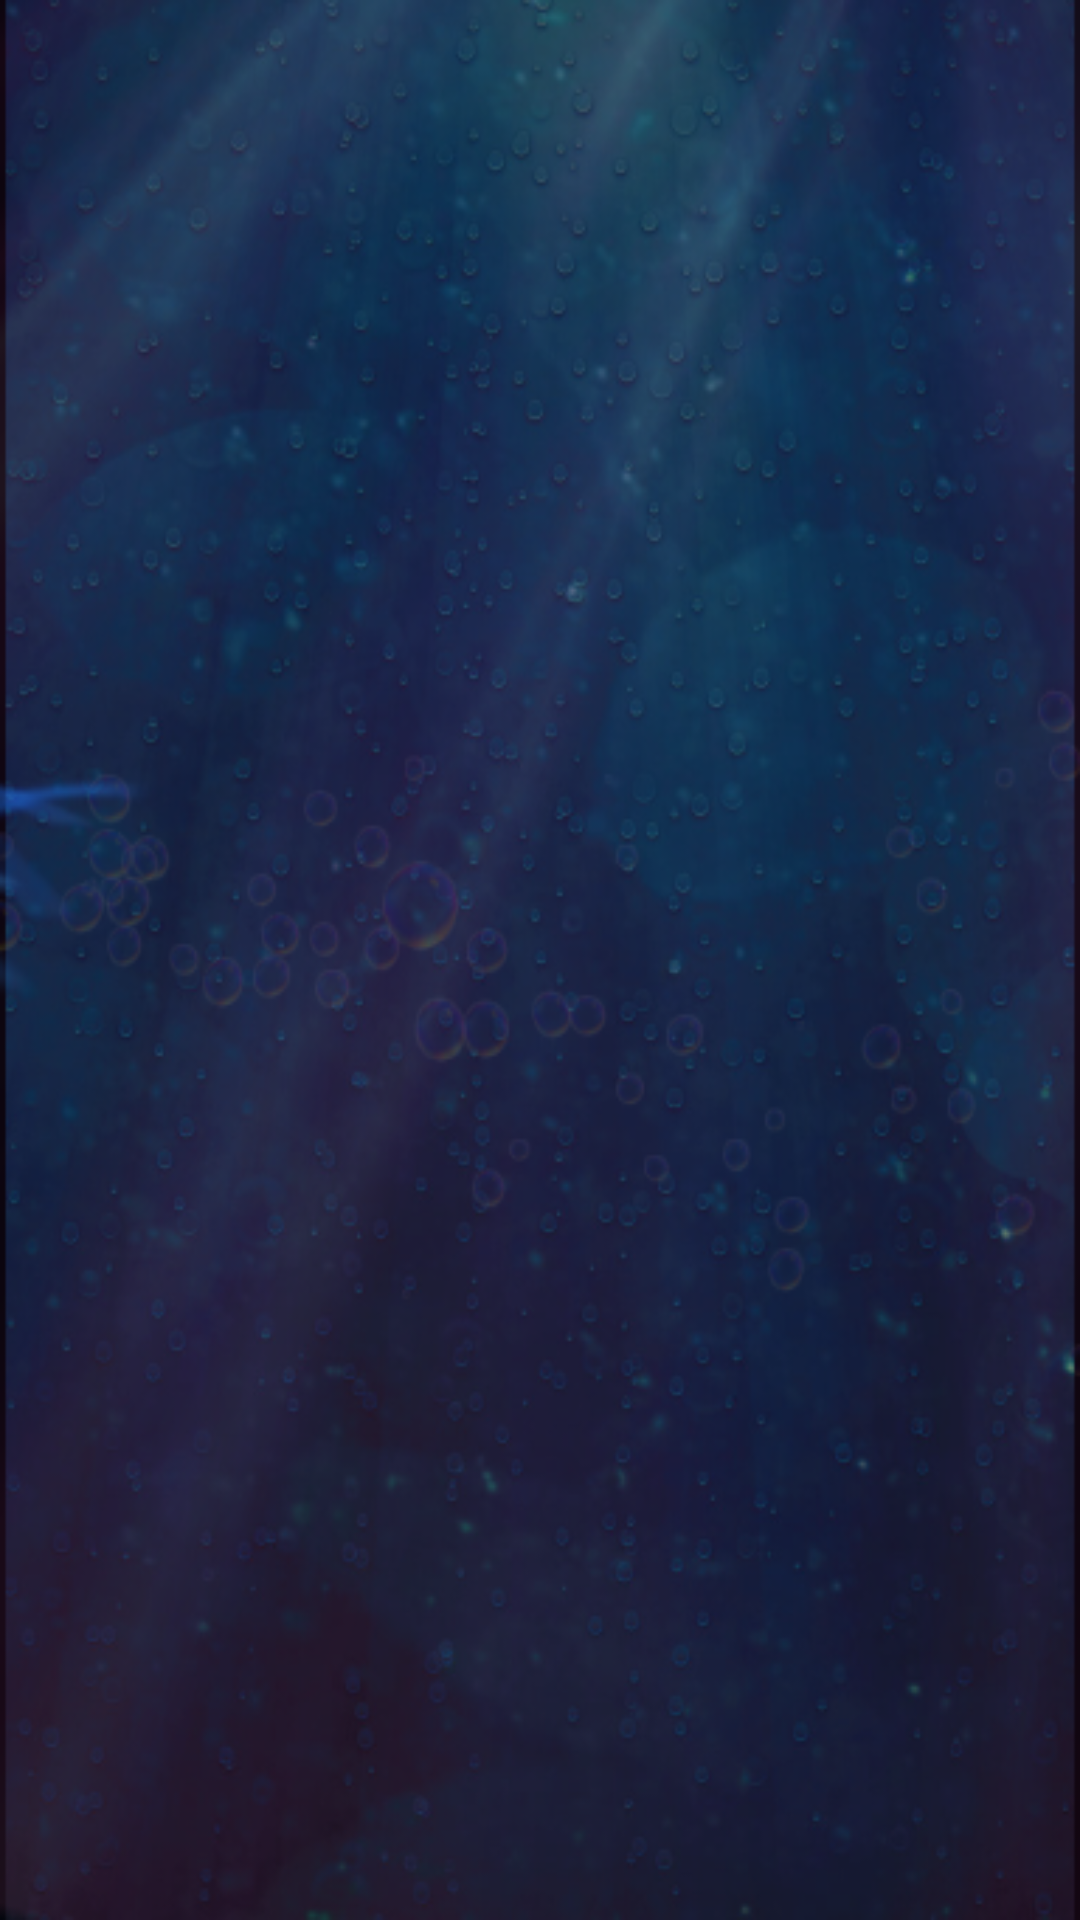

The Android layout XML behind this screen, and the referenced resources:
<!-- AndroidManifest.xml: application theme AppTheme -->
<!-- res/layout/activity_main.xml -->
<?xml version="1.0" encoding="utf-8"?>
<RelativeLayout xmlns:android="http://schemas.android.com/apk/res/android"
    android:layout_width="fill_parent"
    android:layout_height="fill_parent"
    android:orientation="vertical" >

    <ImageView
        android:id="@+id/imageView1"
        android:layout_width="match_parent"
        android:layout_height="match_parent"
        android:background="@drawable/jelly0"
        android:scaleType="fitXY"
        >
    </ImageView>

    <SeekBar
        android:id="@+id/seek1"
        android:layout_width="fill_parent"
        android:layout_height="wrap_content"
        android:layout_alignParentBottom="true"
        android:layout_centerHorizontal="true"
        android:layout_margin="10dp"
        android:layout_marginBottom="30dp"
        android:progress="20"
        android:progressDrawable="@drawable/progressbar"
        android:secondaryProgress="20" />

</RelativeLayout>
<!-- resources referenced by this layout -->
<resources>
  <!-- drawable jelly0: png bitmap (drawable, 240360 bytes) -->
  <style name="AppTheme" parent="android:Theme.Holo.Light.DarkActionBar">
          <item name="android:actionBarStyle">@style/ActionBar</item>
          <item name="android:progressBarStyle">@style/ProgressBar</item>
          
      </style>
  <style name="ActionBar" parent="@android:style/Widget.Holo.Light.ActionBar.Solid.Inverse">
          <item name="android:backgroundStacked">@color/verde_oscuro1</item>
          <item name="android:backgroundSplit">@color/verde_oscuro1</item>
      </style>
  <style name="ProgressBar" parent="@android:style/Widget.Holo.ProgressBar.Horizontal">
          <item name="android:progressDrawable">@color/verde_oscuro1</item>
      </style>
  <color name="verde_oscuro1">#646663</color>
</resources>
